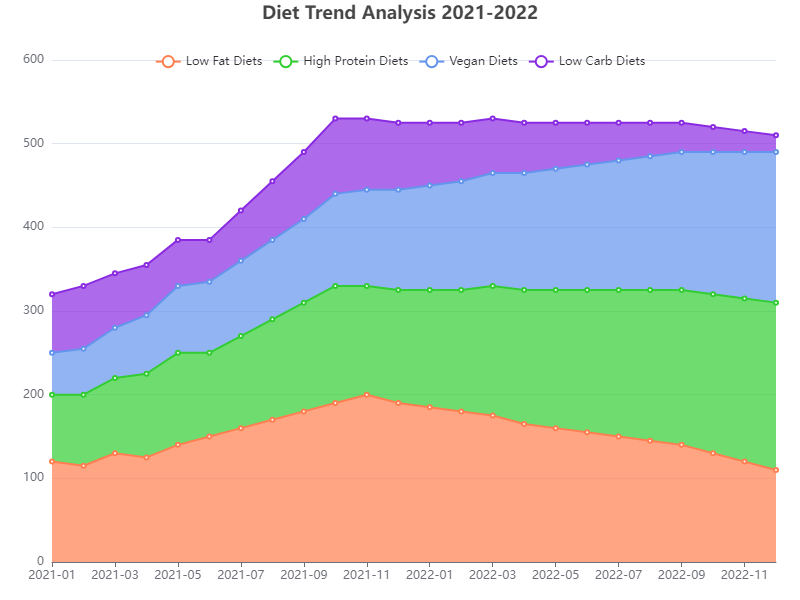

Values plotted in this chart, from the file beside it:
Date, Low Fat Diets, High Protein Diets, Vegan Diets, Low Carb Diets
2021-01, 120, 80, 50, 70
2021-02, 115, 85, 55, 75
2021-03, 130, 90, 60, 65
2021-04, 125, 100, 70, 60
2021-05, 140, 110, 80, 55
2021-06, 150, 100, 85, 50
2021-07, 160, 110, 90, 60
2021-08, 170, 120, 95, 70
2021-09, 180, 130, 100, 80
2021-10, 190, 140, 110, 90
2021-11, 200, 130, 115, 85
2021-12, 190, 135, 120, 80
2022-01, 185, 140, 125, 75
2022-02, 180, 145, 130, 70
2022-03, 175, 155, 135, 65
2022-04, 165, 160, 140, 60
2022-05, 160, 165, 145, 55
2022-06, 155, 170, 150, 50
2022-07, 150, 175, 155, 45
2022-08, 145, 180, 160, 40
2022-09, 140, 185, 165, 35
2022-10, 130, 190, 170, 30
2022-11, 120, 195, 175, 25
2022-12, 110, 200, 180, 20
